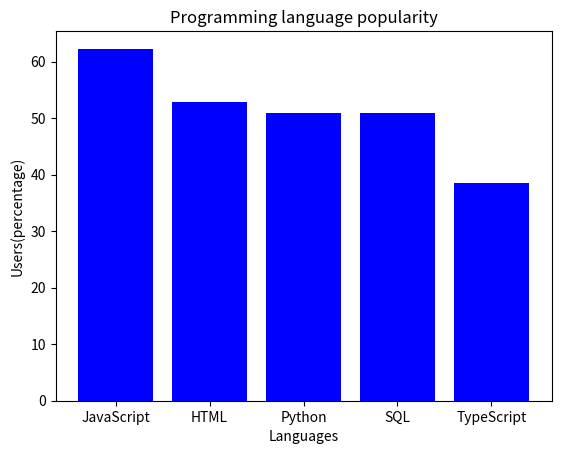

The matplotlib source for this figure:
my_dict={'JavaScript':62.3, 'HTML':52.9, 'Python':51, 'SQL':51, 'TypeScript':38.5}
# Create a dictionary with the given data
print(my_dict)
import numpy as np
import matplotlib.pyplot as plt
# Import the matplotlib library
Language=list(my_dict.keys())
Users_percentage=list(my_dict.values())
# Extract the keys and values from the dictionary
plt.bar(Language,Users_percentage,color='blue')
# Create the bar graph
plt.title('Programming language popularity')
# Add the title
plt.xlabel('Languages')
plt.ylabel('Users(percentage)')
# Add the labels
plt.show()